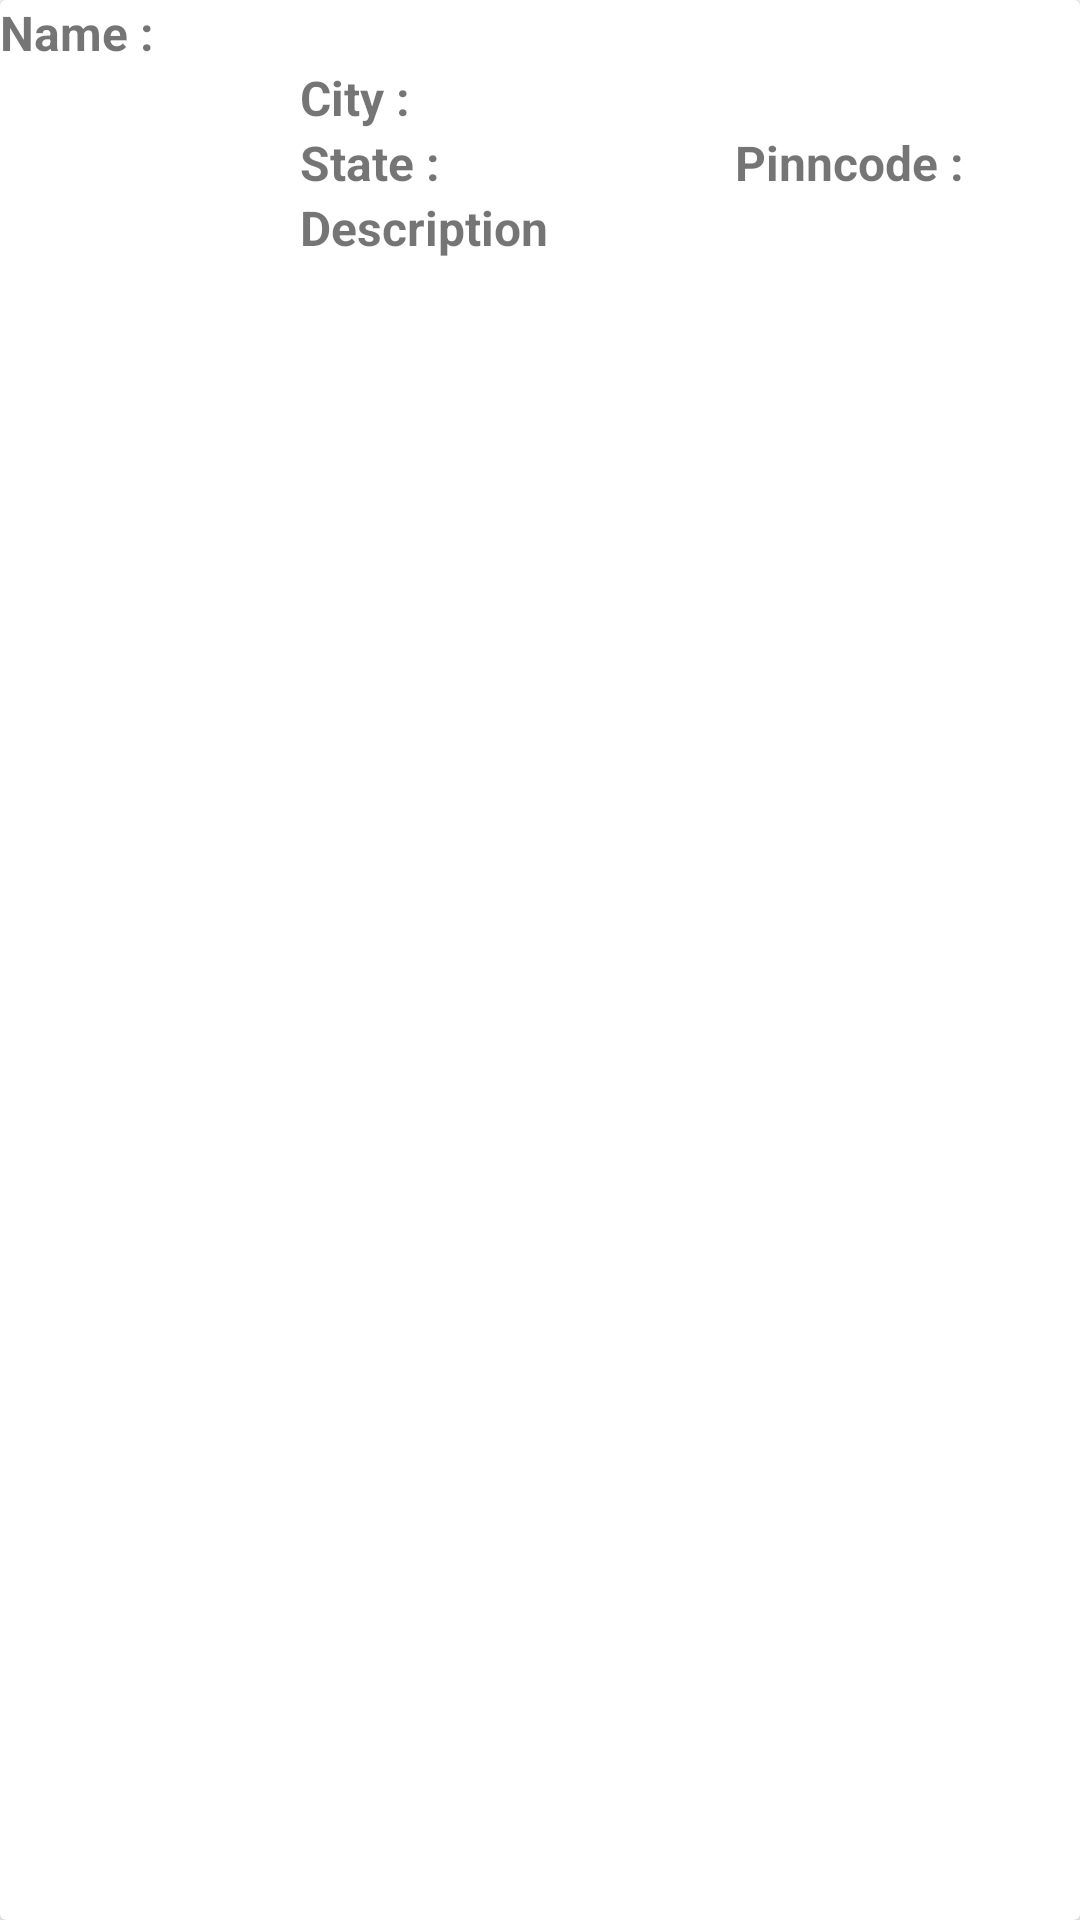

This screen was rendered from an Android layout file. Write that file and the resources it references.
<!-- AndroidManifest.xml: application theme Theme.FelonyReporter -->
<!-- res/layout/missing_rv_item.xml -->
<?xml version="1.0" encoding="utf-8"?>
<androidx.cardview.widget.CardView xmlns:android="http://schemas.android.com/apk/res/android"
    android:layout_width="match_parent"
    android:layout_height="wrap_content"
    android:layout_gravity="center"
    android:layout_margin="5dp"
    android:id="@+id/mcard">
    <RelativeLayout
        android:id="@+id/mrl"
        android:layout_width="match_parent"
        android:layout_height="132dp">
        <TextView
            android:id="@+id/mname"
            android:layout_width="match_parent"
            android:layout_height="wrap_content"
            android:text="Name :"
            android:textSize="16sp"
            android:textStyle="bold"/>

        <ImageView
            android:id="@+id/mimage"
            android:layout_width="100dp"
            android:layout_height="match_parent"
            android:layout_below="@+id/mname"
            android:scaleType="fitCenter" />
        <TextView
            android:id="@+id/mcity"
            android:layout_width="match_parent"
            android:layout_height="wrap_content"
            android:text="City :"
            android:textSize="16sp"
            android:textStyle="bold"
            android:layout_toEndOf="@+id/mimage"
            android:layout_below="@+id/mname"/>

        <TextView
            android:id="@+id/mstate"
            android:layout_width="145dp"
            android:layout_height="wrap_content"
            android:layout_below="@+id/mcity"
            android:layout_toEndOf="@+id/mimage"
            android:text="State :"
            android:textSize="16sp"
            android:textStyle="bold" />
        <TextView
            android:id="@+id/mpin"
            android:layout_width="match_parent"
            android:layout_height="wrap_content"
            android:layout_below="@+id/mcity"
            android:layout_toEndOf="@+id/mstate"
            android:text="Pinncode :"
            android:textSize="16sp"
            android:textStyle="bold"/>
        <TextView
            android:id="@+id/mdesc"
            android:layout_width="match_parent"
            android:layout_height="match_parent"
            android:layout_below="@+id/mstate"
            android:layout_toEndOf="@id/mimage"
            android:text="Description"
            android:inputType="textMultiLine"
            android:textSize="16sp"
            android:textStyle="bold"/>


    </RelativeLayout>

</androidx.cardview.widget.CardView>
<!-- resources referenced by this layout -->
<resources>
  <style name="Theme.FelonyReporter" parent="Theme.MaterialComponents.DayNight.DarkActionBar">
          
          <item name="colorPrimary">@color/purple_500</item>
          <item name="colorPrimaryVariant">@color/purple_700</item>
          <item name="colorOnPrimary">@color/white</item>
          
          <item name="colorSecondary">@color/teal_200</item>
          <item name="colorSecondaryVariant">@color/teal_700</item>
          <item name="colorOnSecondary">@color/black</item>
          
          <item name="android:statusBarColor" tools:targetApi="l">?attr/colorPrimaryVariant</item>
          
      </style>
  <!-- not gathered from this repository: default colours our renderer supplied (Android Studio template values) -->
  <color name="purple_500">#FF6200EE</color>
  <color name="purple_700">#FF3700B3</color>
  <color name="teal_200">#FF03DAC5</color>
  <color name="teal_700">#FF018786</color>
  <color name="black">#FF000000</color>
  <color name="white">#FFFFFFFF</color>
</resources>
